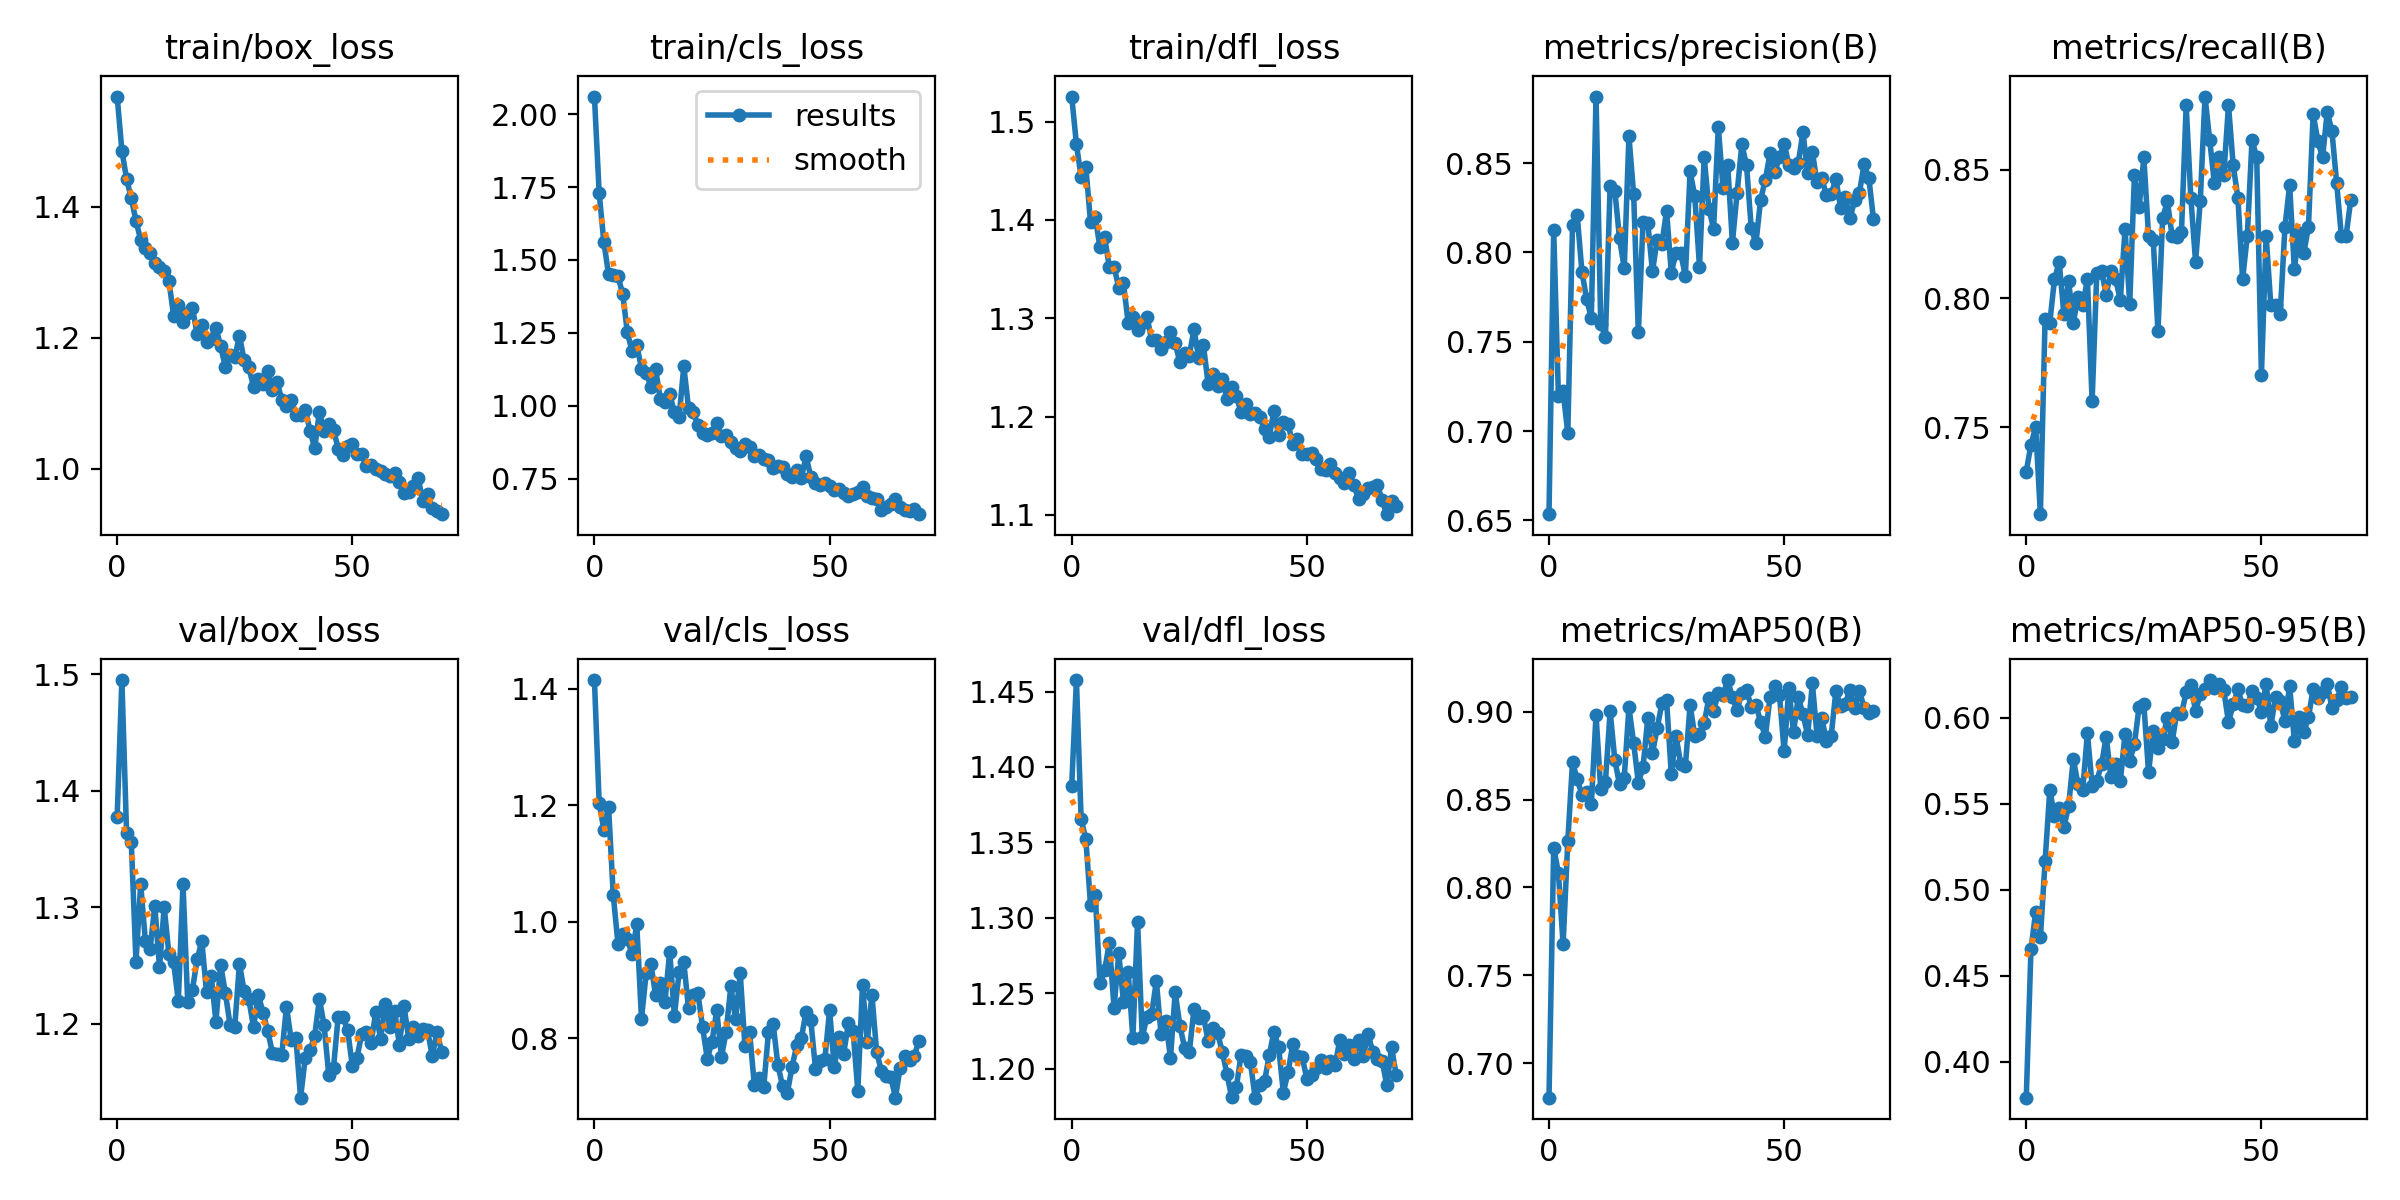

Data behind this chart, as committed beside it:
epoch, train/box_loss, train/cls_loss, train/dfl_loss, metrics/precision(B), metrics/recall(B), metrics/mAP50(B), metrics/mAP50-95(B), val/box_loss, val/cls_loss, val/dfl_loss, lr/pg0, lr/pg1, lr/pg2
0, 1.568, 2.06, 1.525, 0.6535, 0.7328, 0.6803, 0.3791, 1.378, 1.415, 1.387, 0.0006651, 0.0006651, 0.0006651
1, 1.486, 1.73, 1.477, 0.8128, 0.7432, 0.8226, 0.4654, 1.495, 1.204, 1.458, 0.001319, 0.001319, 0.001319
2, 1.442, 1.561, 1.444, 0.7198, 0.75, 0.8082, 0.487, 1.364, 1.158, 1.365, 0.001959, 0.001959, 0.001959
3, 1.413, 1.451, 1.454, 0.7222, 0.7162, 0.7677, 0.4722, 1.356, 1.197, 1.352, 0.001941, 0.001941, 0.001941
4, 1.378, 1.45, 1.397, 0.6989, 0.7921, 0.8264, 0.5165, 1.253, 1.046, 1.308, 0.001941, 0.001941, 0.001941
5, 1.349, 1.444, 1.403, 0.8155, 0.7905, 0.8712, 0.5579, 1.32, 0.962, 1.315, 0.001921, 0.001921, 0.001921
6, 1.337, 1.385, 1.372, 0.8207, 0.8074, 0.8616, 0.5431, 1.271, 0.9796, 1.257, 0.001901, 0.001901, 0.001901
7, 1.329, 1.252, 1.383, 0.7893, 0.8142, 0.8528, 0.5474, 1.264, 0.9699, 1.265, 0.001881, 0.001881, 0.001881
8, 1.314, 1.187, 1.352, 0.7739, 0.7939, 0.8543, 0.5364, 1.301, 0.945, 1.283, 0.001861, 0.001861, 0.001861
9, 1.308, 1.209, 1.353, 0.7634, 0.8067, 0.8475, 0.5486, 1.249, 0.9957, 1.24, 0.001842, 0.001842, 0.001842
10, 1.302, 1.127, 1.331, 0.8873, 0.7905, 0.8981, 0.576, 1.3, 0.8336, 1.276, 0.001822, 0.001822, 0.001822
11, 1.287, 1.113, 1.335, 0.7601, 0.8007, 0.8559, 0.5612, 1.26, 0.9115, 1.244, 0.001802, 0.001802, 0.001802
12, 1.233, 1.066, 1.296, 0.7527, 0.7973, 0.8601, 0.5581, 1.253, 0.9276, 1.264, 0.001782, 0.001782, 0.001782
13, 1.25, 1.127, 1.301, 0.8374, 0.8074, 0.9002, 0.591, 1.22, 0.8742, 1.22, 0.001762, 0.001762, 0.001762
14, 1.224, 1.023, 1.288, 0.8344, 0.7601, 0.8725, 0.5605, 1.32, 0.8946, 1.298, 0.001743, 0.001743, 0.001743
15, 1.238, 1.014, 1.295, 0.8079, 0.8099, 0.8586, 0.5633, 1.218, 0.863, 1.221, 0.001723, 0.001723, 0.001723
16, 1.246, 1.04, 1.302, 0.7912, 0.8108, 0.8626, 0.5728, 1.229, 0.9488, 1.234, 0.001703, 0.001703, 0.001703
17, 1.206, 0.9781, 1.278, 0.8651, 0.8013, 0.9025, 0.5889, 1.255, 0.8388, 1.236, 0.001683, 0.001683, 0.001683
18, 1.219, 0.9612, 1.278, 0.8325, 0.8108, 0.8822, 0.5652, 1.271, 0.9129, 1.258, 0.001663, 0.001663, 0.001663
19, 1.194, 1.135, 1.269, 0.7552, 0.8074, 0.8595, 0.5732, 1.227, 0.9303, 1.223, 0.001644, 0.001644, 0.001644
20, 1.198, 0.9931, 1.276, 0.817, 0.7995, 0.8686, 0.563, 1.241, 0.8513, 1.231, 0.001624, 0.001624, 0.001624
21, 1.215, 0.9802, 1.286, 0.8165, 0.8269, 0.8962, 0.5905, 1.202, 0.8745, 1.207, 0.001604, 0.001604, 0.001604
22, 1.187, 0.9329, 1.274, 0.7894, 0.798, 0.8763, 0.5747, 1.251, 0.8769, 1.251, 0.001584, 0.001584, 0.001584
23, 1.155, 0.9053, 1.255, 0.8071, 0.848, 0.8906, 0.5849, 1.226, 0.8185, 1.228, 0.001564, 0.001564, 0.001564
24, 1.174, 0.8995, 1.265, 0.8047, 0.8353, 0.9047, 0.6064, 1.199, 0.7647, 1.214, 0.001545, 0.001545, 0.001545
25, 1.17, 0.9063, 1.262, 0.8234, 0.8547, 0.9066, 0.6078, 1.197, 0.7944, 1.211, 0.001525, 0.001525, 0.001525
26, 1.203, 0.941, 1.289, 0.7887, 0.8243, 0.8645, 0.5682, 1.252, 0.8483, 1.24, 0.001505, 0.001505, 0.001505
27, 1.165, 0.895, 1.259, 0.7997, 0.8227, 0.8863, 0.5925, 1.228, 0.7679, 1.233, 0.001485, 0.001485, 0.001485
28, 1.155, 0.9004, 1.273, 0.7996, 0.7872, 0.8704, 0.5821, 1.221, 0.8114, 1.235, 0.001465, 0.001465, 0.001465
29, 1.125, 0.8774, 1.234, 0.787, 0.8311, 0.869, 0.5876, 1.197, 0.889, 1.218, 0.001446, 0.001446, 0.001446
30, 1.137, 0.8541, 1.243, 0.8454, 0.8378, 0.9037, 0.6, 1.225, 0.8326, 1.227, 0.001426, 0.001426, 0.001426
31, 1.129, 0.8436, 1.231, 0.8315, 0.8243, 0.8864, 0.5857, 1.21, 0.9115, 1.224, 0.001406, 0.001406, 0.001406
32, 1.149, 0.8705, 1.238, 0.7921, 0.824, 0.8873, 0.6027, 1.194, 0.7862, 1.211, 0.001386, 0.001386, 0.001386
33, 1.12, 0.8582, 1.218, 0.8534, 0.8258, 0.8934, 0.6019, 1.175, 0.8099, 1.197, 0.001366, 0.001366, 0.001366
34, 1.132, 0.8281, 1.23, 0.8246, 0.875, 0.9081, 0.6148, 1.174, 0.7194, 1.181, 0.001347, 0.001347, 0.001347
35, 1.105, 0.8301, 1.22, 0.8133, 0.8388, 0.9006, 0.6191, 1.173, 0.7327, 1.188, 0.001327, 0.001327, 0.001327
36, 1.096, 0.8184, 1.205, 0.8704, 0.8142, 0.9104, 0.6038, 1.215, 0.7164, 1.209, 0.001307, 0.001307, 0.001307
37, 1.105, 0.8131, 1.213, 0.836, 0.8378, 0.9097, 0.6139, 1.186, 0.8107, 1.208, 0.001287, 0.001287, 0.001287
38, 1.082, 0.7856, 1.202, 0.849, 0.8784, 0.918, 0.6167, 1.188, 0.8247, 1.204, 0.001267, 0.001267, 0.001267
39, 1.082, 0.7947, 1.203, 0.8054, 0.8615, 0.9081, 0.6219, 1.137, 0.7543, 1.181, 0.001248, 0.001248, 0.001248
40, 1.09, 0.789, 1.2, 0.8334, 0.8447, 0.9008, 0.6172, 1.171, 0.718, 1.189, 0.001228, 0.001228, 0.001228
41, 1.058, 0.7656, 1.187, 0.8605, 0.8547, 0.9109, 0.6194, 1.177, 0.7057, 1.192, 0.001208, 0.001208, 0.001208
42, 1.031, 0.7568, 1.179, 0.849, 0.848, 0.9125, 0.6159, 1.19, 0.7503, 1.209, 0.001188, 0.001188, 0.001188
43, 1.087, 0.7814, 1.206, 0.8137, 0.875, 0.9027, 0.5974, 1.221, 0.7877, 1.224, 0.001168, 0.001168, 0.001168
44, 1.057, 0.7529, 1.181, 0.8052, 0.8517, 0.9041, 0.6077, 1.199, 0.8003, 1.214, 0.001149, 0.001149, 0.001149
45, 1.068, 0.8267, 1.194, 0.8296, 0.8391, 0.8942, 0.6164, 1.156, 0.8455, 1.184, 0.001129, 0.001129, 0.001129
46, 1.059, 0.7571, 1.192, 0.8407, 0.8074, 0.8858, 0.6071, 1.162, 0.8313, 1.198, 0.001109, 0.001109, 0.001109
47, 1.031, 0.7359, 1.172, 0.8555, 0.8243, 0.9083, 0.6069, 1.206, 0.7477, 1.216, 0.001089, 0.001089, 0.001089
48, 1.02, 0.7301, 1.177, 0.845, 0.8615, 0.9146, 0.6157, 1.206, 0.7614, 1.208, 0.001069, 0.001069, 0.001069
49, 1.035, 0.7344, 1.162, 0.8533, 0.8547, 0.9098, 0.6114, 1.195, 0.7644, 1.208, 0.00105, 0.00105, 0.00105
50, 1.037, 0.7241, 1.162, 0.8609, 0.7703, 0.8774, 0.6035, 1.164, 0.8482, 1.193, 0.00103, 0.00103, 0.00103
51, 1.022, 0.713, 1.163, 0.8491, 0.8243, 0.9134, 0.6194, 1.171, 0.7501, 1.196, 0.00101, 0.00101, 0.00101
52, 1.022, 0.7165, 1.157, 0.8475, 0.7973, 0.8884, 0.5949, 1.192, 0.8016, 1.2, 0.0009902, 0.0009902, 0.0009902
53, 1.004, 0.7001, 1.147, 0.8501, 0.7973, 0.9083, 0.6123, 1.193, 0.7736, 1.206, 0.0009704, 0.0009704, 0.0009704
54, 1.006, 0.6892, 1.146, 0.8674, 0.7939, 0.8986, 0.6099, 1.184, 0.8264, 1.201, 0.0009506, 0.0009506, 0.0009506
55, 0.9989, 0.6973, 1.152, 0.8444, 0.8277, 0.8867, 0.5978, 1.21, 0.8126, 1.205, 0.0009308, 0.0009308, 0.0009308
56, 0.9959, 0.7048, 1.143, 0.8561, 0.844, 0.9161, 0.6186, 1.187, 0.7096, 1.202, 0.000911, 0.000911, 0.000911
57, 0.9922, 0.7203, 1.137, 0.8393, 0.8114, 0.8862, 0.5866, 1.217, 0.892, 1.219, 0.0008912, 0.0008912, 0.0008912
58, 0.9884, 0.6893, 1.133, 0.8415, 0.8253, 0.8963, 0.6004, 1.197, 0.7934, 1.21, 0.0008714, 0.0008714, 0.0008714
59, 0.9935, 0.6831, 1.143, 0.8322, 0.8176, 0.8834, 0.5915, 1.211, 0.8747, 1.215, 0.0008516, 0.0008516, 0.0008516
... 10 more rows
